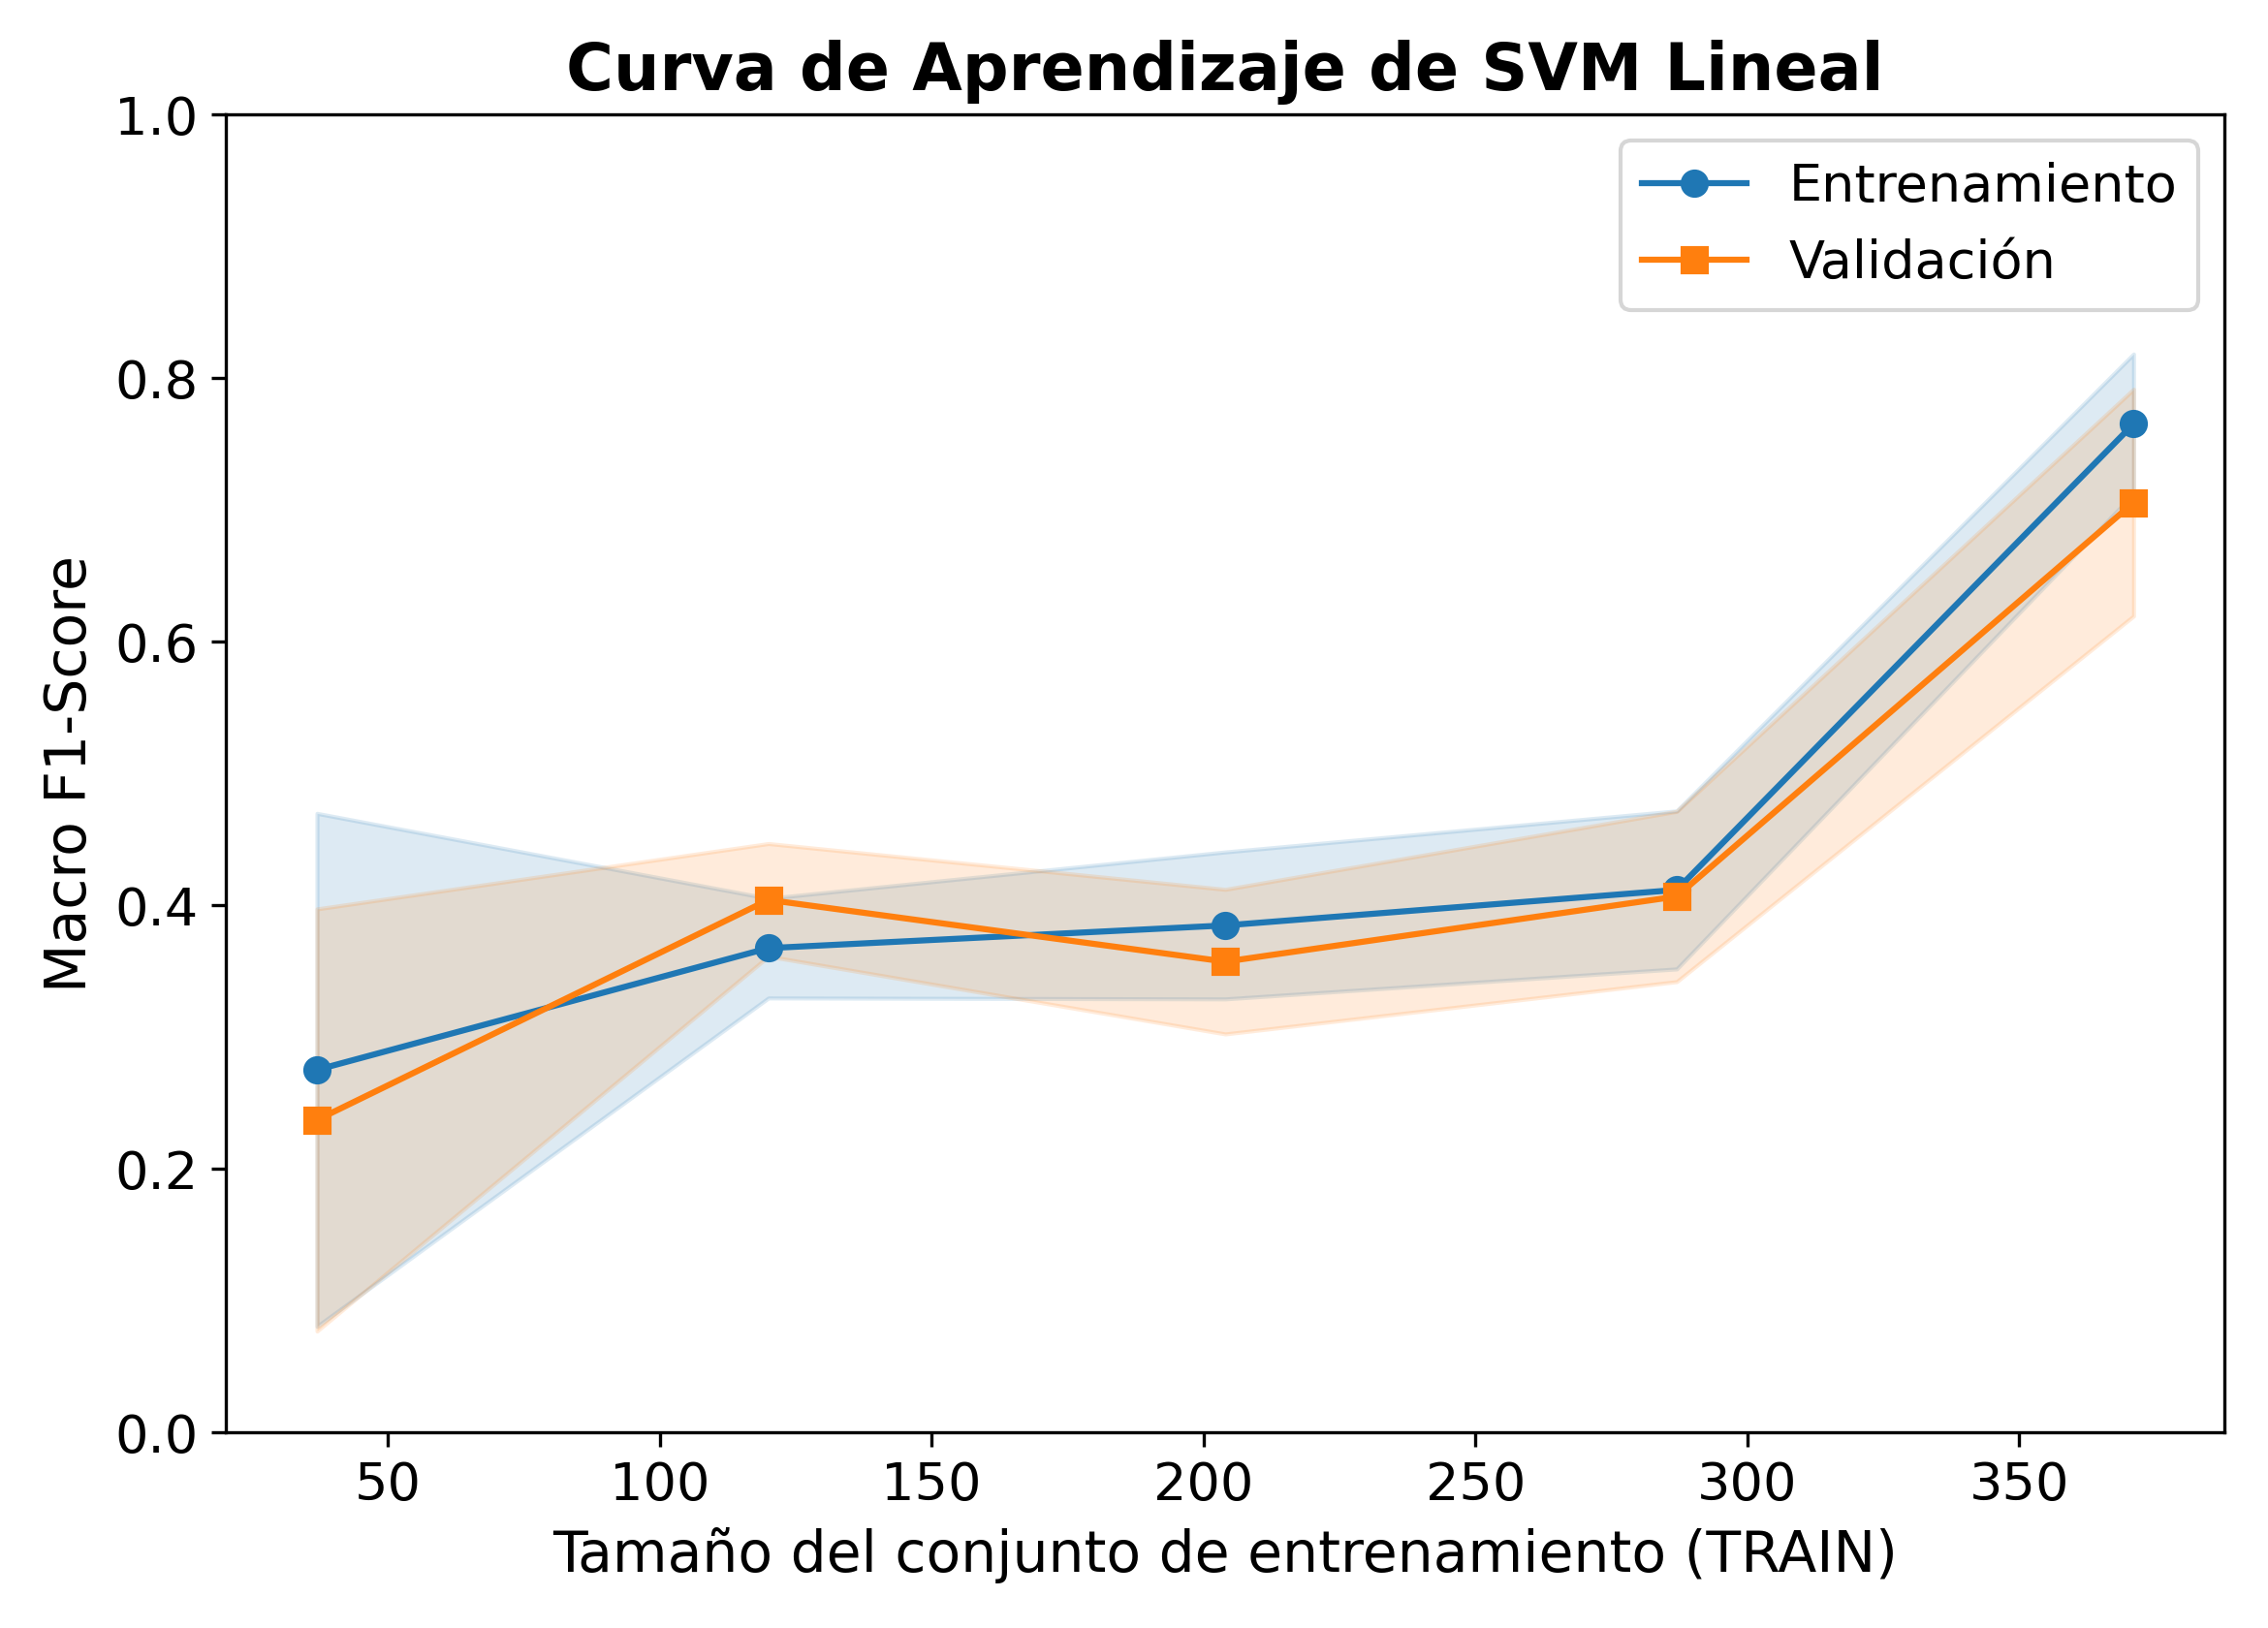

The file beside this chart, header and first rows:
train_size, f1_macro_train_cv_mean, f1_macro_train_cv_std, f1_macro_valid_cv_mean, f1_macro_valid_cv_std, loss_train_mean (1-F1), loss_valid_mean (1-F1)
37, 0.2751, 0.1946, 0.2371, 0.1601, 0.7249, 0.7629
120, 0.3674, 0.0378, 0.404, 0.0428, 0.6326, 0.596
204, 0.3847, 0.0557, 0.3572, 0.0548, 0.6153, 0.6428
287, 0.4116, 0.06, 0.4066, 0.0646, 0.5884, 0.5934
371, 0.7652, 0.053, 0.7054, 0.086, 0.2348, 0.2946
